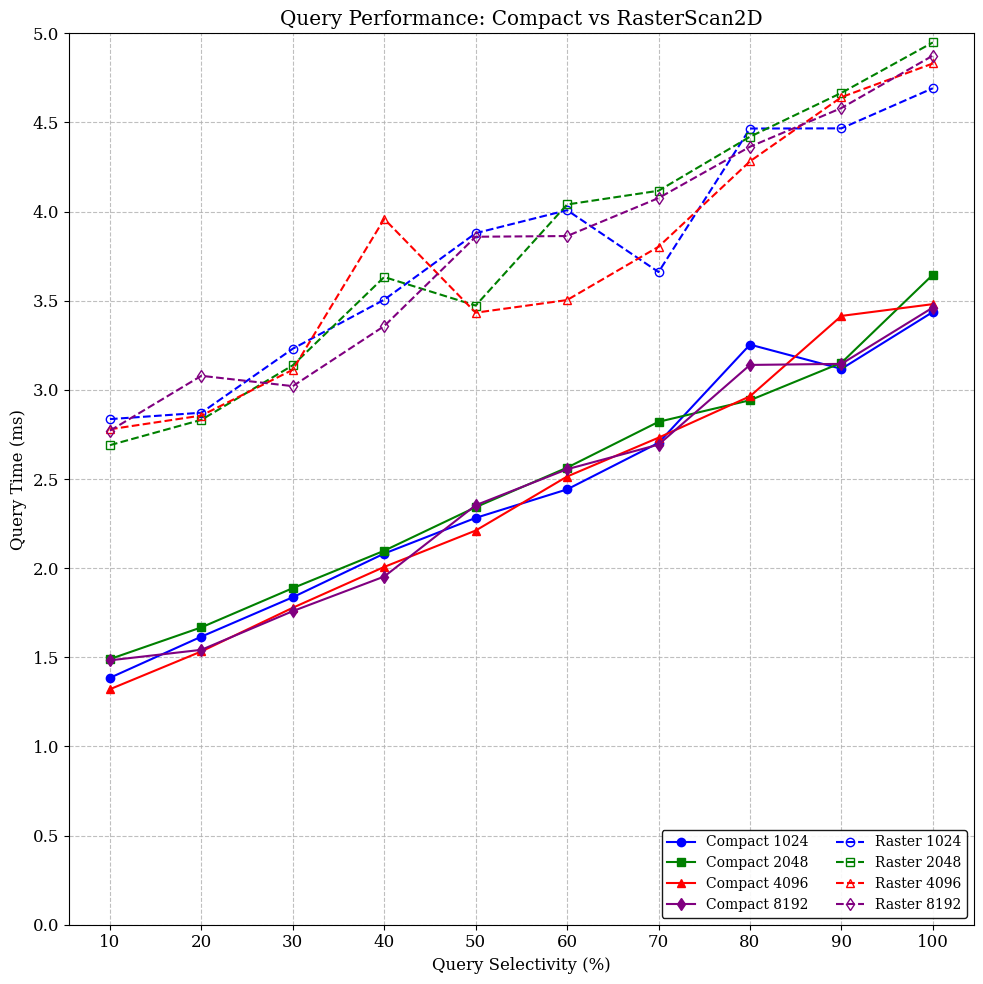

Reproduce this figure in Python.
import matplotlib.pyplot as plt
import numpy as np

# --- 1. Data Setup ---
queries = np.arange(10, 101, 10)  # Query percentages (10, 20, ..., 100)

# Compact Index Query Times (ms)
compact_1024 = np.array([1.385, 1.616, 1.837, 2.082, 2.282, 2.442, 2.703, 3.254, 3.118, 3.437])
compact_2048 = np.array([1.490, 1.668, 1.888, 2.098, 2.342, 2.564, 2.821, 2.942, 3.152, 3.646])
compact_4096 = np.array([1.321, 1.533, 1.778, 2.007, 2.211, 2.514, 2.732, 2.964, 3.415, 3.481])
compact_8192 = np.array([1.483, 1.542, 1.759, 1.953, 2.353, 2.555, 2.693, 3.140, 3.146, 3.462])

# RasterScan2D Query Times (ms)
raster_1024 = np.array([2.836, 2.872, 3.231, 3.506, 3.879, 4.008, 3.661, 4.466, 4.467, 4.692])
raster_2048 = np.array([2.690, 2.832, 3.138, 3.633, 3.473, 4.040, 4.117, 4.420, 4.666, 4.949])
raster_4096 = np.array([2.779, 2.856, 3.113, 3.959, 3.433, 3.504, 3.803, 4.282, 4.642, 4.831])
raster_8192 = np.array([2.771, 3.079, 3.021, 3.358, 3.859, 3.863, 4.076, 4.364, 4.581, 4.875])

# --- 2. Plot Configuration ---
plt.rcParams.update({
    'font.family': 'serif',
    'font.size': 12,
    'axes.grid': True,
    'grid.alpha': 0.8,
    'grid.linestyle': '--'
})

# Standard figure size since no external table is needed
fig, ax = plt.subplots(figsize=(10, 10))

# Define colors for each resolution
colors = ['blue', 'green', 'red', 'purple']

# --- 3. Plotting Compact Lines (Solid) ---
ax.plot(queries, compact_1024, label='Compact 1024', linestyle='-', marker='o', color=colors[0], linewidth=1.5)
ax.plot(queries, compact_2048, label='Compact 2048', linestyle='-', marker='s', color=colors[1], linewidth=1.5)
ax.plot(queries, compact_4096, label='Compact 4096', linestyle='-', marker='^', color=colors[2], linewidth=1.5)
ax.plot(queries, compact_8192, label='Compact 8192', linestyle='-', marker='d', color=colors[3], linewidth=1.5)

# --- 4. Plotting Raster Lines (Dashed) ---
ax.plot(queries, raster_1024, label='Raster 1024', linestyle='--', marker='o', color=colors[0], markerfacecolor='none', linewidth=1.5)
ax.plot(queries, raster_2048, label='Raster 2048', linestyle='--', marker='s', color=colors[1], markerfacecolor='none', linewidth=1.5)
ax.plot(queries, raster_4096, label='Raster 4096', linestyle='--', marker='^', color=colors[2], markerfacecolor='none', linewidth=1.5)
ax.plot(queries, raster_8192, label='Raster 8192', linestyle='--', marker='d', color=colors[3], markerfacecolor='none', linewidth=1.5)

# --- 5. Labels and Axes ---
ax.set_title('Query Performance: Compact vs RasterScan2D')
ax.set_xlabel('Query Selectivity (%)')
ax.set_ylabel('Query Time (ms)')

# Customize Y-axis ticks
ax.set_ylim(0, 5.0)
ax.set_yticks(np.arange(0, 5.5, 0.5))
ax.set_xticks(queries)

# --- Legend Positioned at Bottom Right ---
# ncol=2 makes the legend wider and shorter, fitting nicely in the corner
ax.legend(loc='lower right', fontsize=10, ncol=2, framealpha=0.9, edgecolor='black')

plt.tight_layout()

# --- 6. Save ---
output_file = 'query_performance_simple.png'
plt.savefig(output_file, dpi=300, bbox_inches='tight')
plt.savefig('query_performance_simple.pdf', bbox_inches='tight')
print(f"Graph saved as {output_file}")
